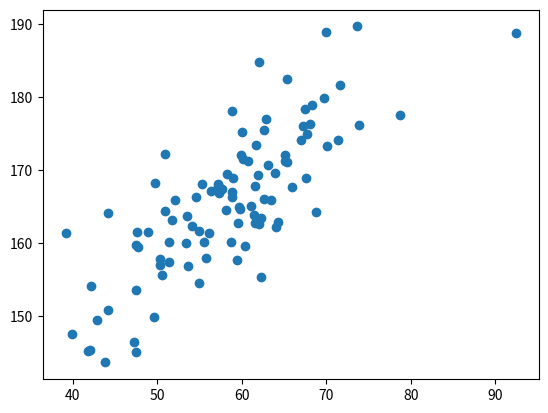

Here is the Python script that generated this plot:
import matplotlib.pyplot as plt
import numpy as np
np.random.seed(10)
heights = np.random.normal(165,10,100)
print(heights)
bmi = np.random.normal(21,2,100)
print(bmi)
# bmi 體重/身高平方
weights = bmi * ((heights/100) ** 2)
print(weights)

# plt.scatter(heights,weights)
plt.scatter(weights,heights)
plt.show()
